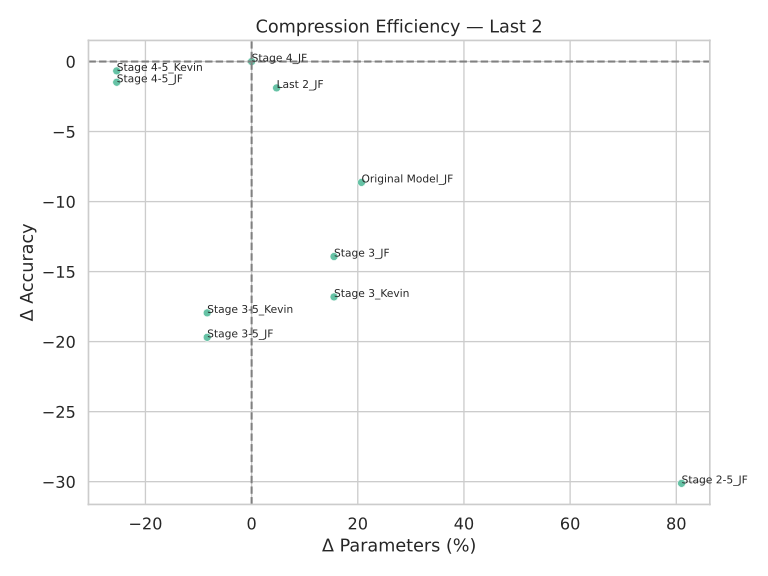

The file beside this chart, header and first rows:
name, ΔAcc, ΔParams(%)
Stage 4_JF, 0.0, 0.0
Last 2_JF, -1.884, 4.707
Original Model_JF, -8.63, 20.7
Stage 3-5_JF, -19.69, -8.371
Stage 2-5_JF, -30.12, 80.99
Stage 3_JF, -13.92, 15.52
Stage 3_Kevin, -16.81, 15.52
Stage 3-5_Kevin, -17.95, -8.371
Stage 4-5_JF, -1.478, -25.41
Stage 4-5_Kevin, -0.668, -25.41
